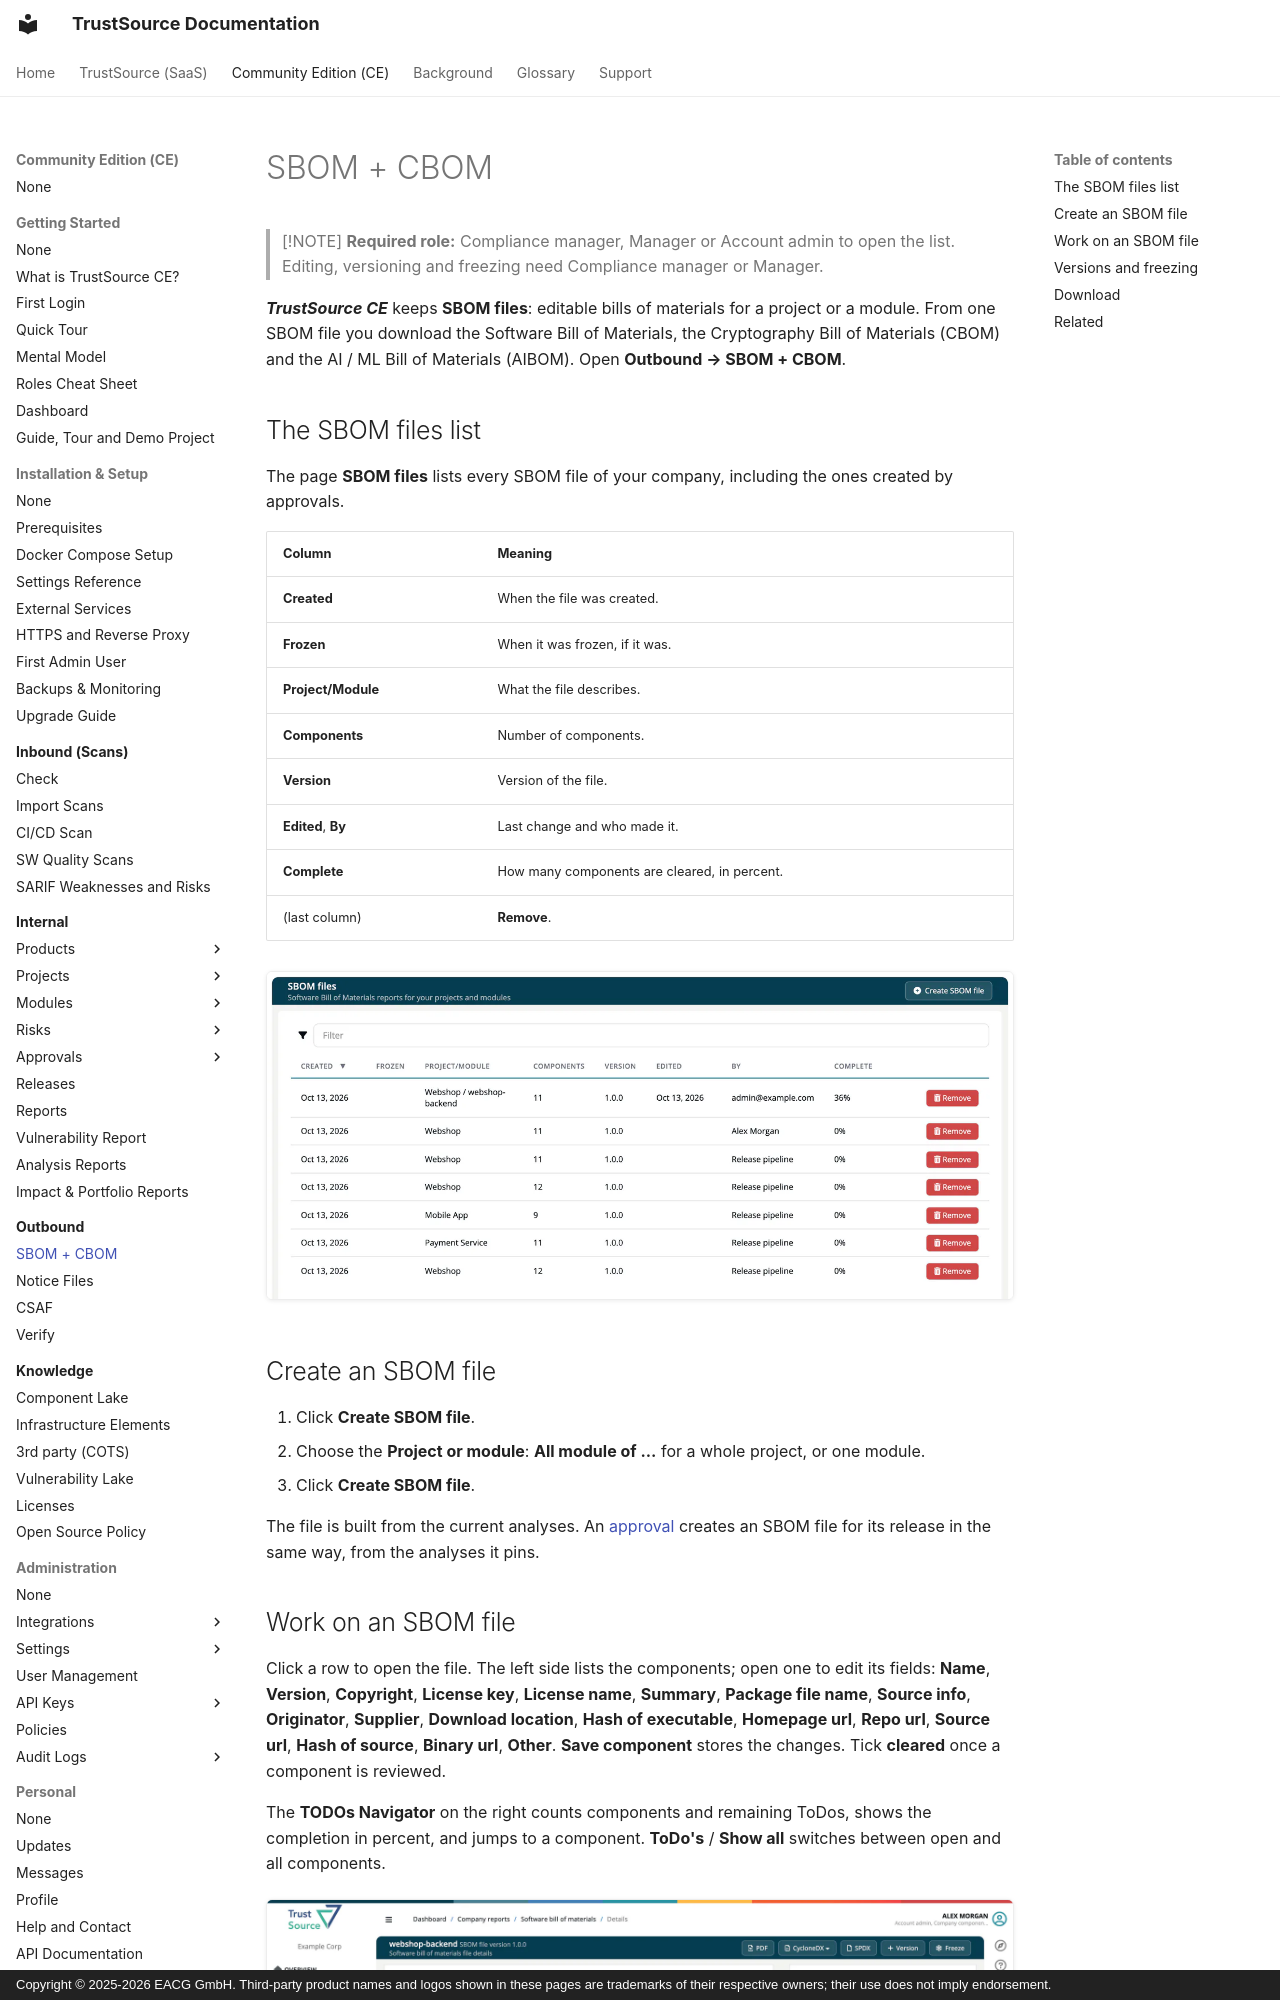

repository: TrustSource/ts-docs · page: ce/04-outbound/01-sbom-cbom/index.html · generator: mkdocs · copyright: Copyright © 2025-2026 EACG GmbH. Third-party product names and logos shown in these pages are trademarks of their respective owners; their use does not imply endorsement.

# SBOM + CBOM

> [!NOTE]
> **Required role:** Compliance manager, Manager or Account admin to open the list. Editing, versioning and freezing need Compliance manager or Manager.

***TrustSource CE*** keeps **SBOM files**: editable bills of materials for a project or a module. From one SBOM file you download the Software Bill of Materials, the Cryptography Bill of Materials (CBOM) and the AI / ML Bill of Materials (AIBOM). Open **Outbound → SBOM + CBOM**.

## The SBOM files list

The page **SBOM files** lists every SBOM file of your company, including the ones created by approvals.

| Column | Meaning |
|---|---|
| **Created** | When the file was created. |
| **Frozen** | When it was frozen, if it was. |
| **Project/Module** | What the file describes. |
| **Components** | Number of components. |
| **Version** | Version of the file. |
| **Edited**, **By** | Last change and who made it. |
| **Complete** | How many components are cleared, in percent. |
| (last column) | **Remove**. |

![The SBOM files list with the columns Created, Frozen, Project/Module, Components, Version, Edited, By and Complete, and a Remove button per row; the module file Webshop / webshop-backend is 36 percent complete.](../../assets/images/ce/04-outbound/01-sbom-cbom-1.webp)

## Create an SBOM file

1. Click **Create SBOM file**.
2. Choose the **Project or module**: **All module of ...** for a whole project, or one module.
3. Click **Create SBOM file**.

The file is built from the current analyses. An [approval](../03-internal/06-approvals/01-request-approval.md) creates an SBOM file for its release in the same way, from the analyses it pins.
